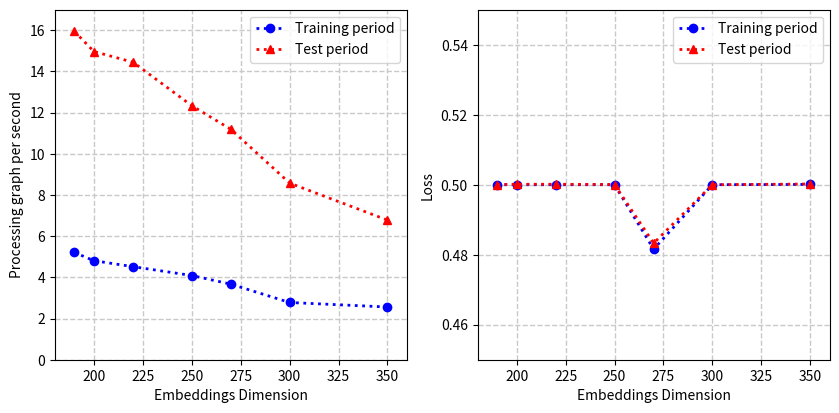

This chart was generated by the following Python code:
import matplotlib.pyplot as plt


# 不同节点嵌入维度下的模型分类精度
def avg(arr):
    res = 0
    for i in arr:
        res += i
    return res/(len(arr))


def show_avg(arr1, title1, arr2, title2, arr3, title3, arr4, title4):
    print(title1+": "+str(avg(arr1)))
    print(title2+": "+str(avg(arr2)))
    print(title3+": "+str(avg(arr3)))
    print(title4+": "+str(avg(arr4)))

test_190_acc = \
    [0.98619, 0.98469, 0.98531, 0.98575, 0.97712, 0.96727, 0.98636, 0.98504, 0.97061, 0.98935, 0.98583,
     0.97695, 0.98196, 0.97519, 0.96322, 0.98733, 0.97941, 0.94343, 0.98399, 0.98627, 0.98496, 0.98020,
     0.98654, 0.97633, 0.98152, 0.98601, 0.96481, 0.95099, 0.98232, 0.98188, 0.96841, 0.96058, 0.98020,
     0.97624, 0.98487, 0.98452, 0.97457, 0.98733, 0.95654, 0.95742, 0.98566, 0.98575, 0.98540, 0.97413, 0.98152]
test_220_acc = \
    [0.98619, 0.98469, 0.98531, 0.98575, 0.97712, 0.96727, 0.98636, 0.98504, 0.97061, 0.98935, 0.98583,
     0.97695, 0.98196, 0.97519, 0.96322, 0.98733, 0.97941, 0.94343, 0.98399, 0.98627, 0.98496, 0.98020,
     0.98654, 0.97633, 0.98152, 0.98601, 0.96481, 0.95099, 0.98232, 0.98188, 0.96841, 0.96058, 0.98020,
     0.97624, 0.98487, 0.98452, 0.97457, 0.98733, 0.95654, 0.95742, 0.98566, 0.98575, 0.98540, 0.97413, 0.98152]
test_250_acc = \
    [0.98619, 0.98469, 0.98531, 0.98575, 0.97712, 0.96727, 0.98636, 0.98504, 0.97061, 0.98935, 0.98583,
     0.97695, 0.98196, 0.97519, 0.96322, 0.98733, 0.97941, 0.94343, 0.98399, 0.98627, 0.98496, 0.98020,
     0.98654, 0.97633, 0.98152, 0.98601, 0.96481, 0.95099, 0.98232, 0.98188, 0.96841, 0.96058, 0.98020,
     0.97624, 0.98487, 0.98452, 0.97457, 0.98733, 0.95654, 0.95742, 0.98566, 0.98575, 0.98540, 0.97413, 0.98152]

test_270_acc = \
    [0.98619, 0.98469, 0.98531, 0.98575, 0.97712, 0.96727, 0.98636, 0.98504, 0.97061, 0.98935, 0.98583,
     0.97695, 0.98196, 0.97519, 0.96322, 0.98733, 0.97941, 0.94343, 0.98399, 0.98627, 0.98496, 0.98020,
     0.98654, 0.97633, 0.98152, 0.98601, 0.96481, 0.95099, 0.98232, 0.98188, 0.96841, 0.96058, 0.98020,
     0.97624, 0.98487, 0.98452, 0.97457, 0.98733, 0.95654, 0.95742, 0.98566, 0.98575, 0.98540, 0.97413, 0.98152]

test_300_acc = \
    [0.98619, 0.98469, 0.98531, 0.98575, 0.97712, 0.96727, 0.98636, 0.98504, 0.97061, 0.98935, 0.98583,
     0.97695, 0.98196, 0.97519, 0.96322, 0.98733, 0.97941, 0.94343, 0.98399, 0.98627, 0.98496, 0.98020,
     0.98654, 0.97633, 0.98152, 0.98601, 0.96481, 0.95099, 0.98232, 0.98188, 0.96841, 0.96058, 0.98020,
     0.97624, 0.98487, 0.98452, 0.97457, 0.98733, 0.95654, 0.95742, 0.98566, 0.98575, 0.98540, 0.97413, 0.98152]

valid_instance_sec = [5.21, 4.81, 4.52, 4.09, 3.67, 2.78, 2.56]
test_instance_sec = [15.95, 14.97, 14.45, 12.34, 11.19, 8.58, 6.78]
valid_loss = [0.5, 0.5, 0.5, 0.5, 0.48159, 0.5, 0.50008]
test_loss = [0.50002, 0.50014, 0.50013, 0.50006, 0.48329, 0.5, 0.50021]

x = [190, 200, 220, 250, 270, 300, 350]

figure = plt.figure(figsize=(10, 10), dpi=80)

plt.subplot(221)
plt.plot(x, valid_instance_sec, "b:", label='Training period', linewidth=2, marker='o')
plt.plot(x, test_instance_sec, "r:", label='Test period', linewidth=2, marker='^')
# plt.plot(x, test_250_acc, "c:", label='valid_AST_GGNN', linewidth=2, marker="v")
# plt.plot(x, test_270_acc, "m:", label='valid_AST_TBCNN', linewidth=2, marker="*")


plt.xlabel("Embeddings Dimension")
plt.ylabel("Processing graph per second")
plt.ylim(0, 17)
plt.xlim(180, 360)
plt.legend()
plt.grid(True, linestyle="--", color="#C9C9C9", linewidth="1")

plt.subplot(222)
plt.plot(x, valid_loss, "b:", label="Training period", linewidth=2, marker='o')
plt.plot(x, test_loss, "r:", label="Test period", linewidth=2, marker='^')


plt.xlabel("Embeddings Dimension")
plt.ylabel("Loss")
plt.ylim(0.45, 0.55)
plt.xlim(180, 360)
plt.legend()
plt.grid(True, linestyle="--", color="#C9C9C9", linewidth="1")

plt.show()
plt.savefig("dimension")


